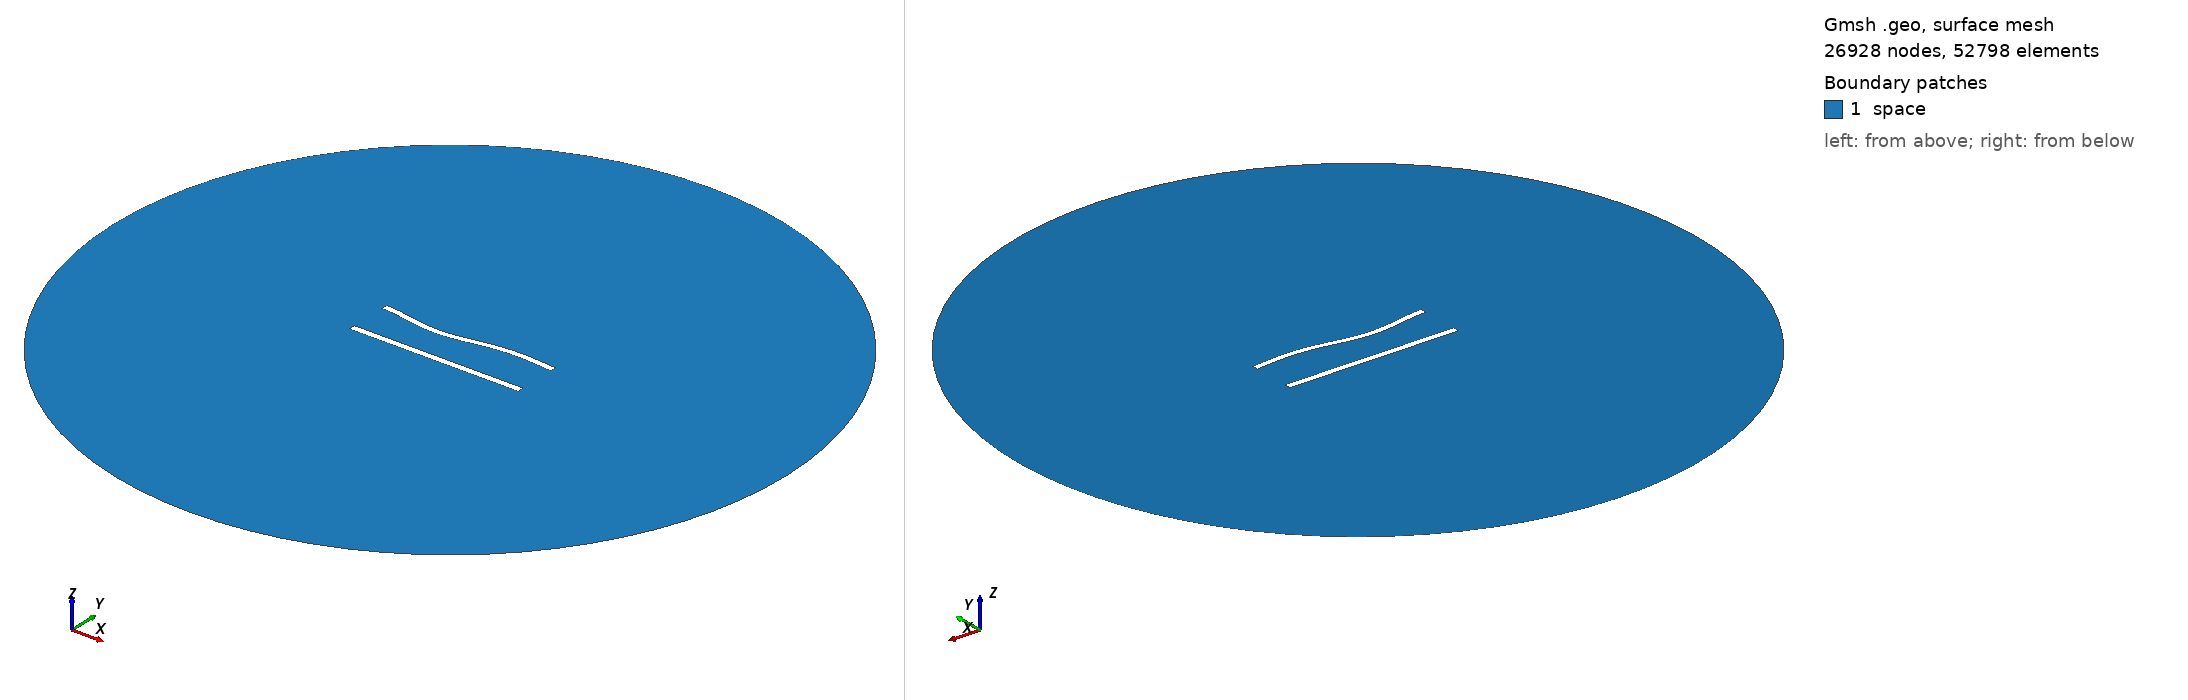

Gmsh geometry script, surface-meshed: 26928 nodes, 52798 surface elements. Boundary patches (legend numbers): 1 space. Left view from above one corner, right view from below the opposite corner. Legend entries are the model's physical surfaces. The drawing asked Gmsh for element sizes between 1% and 20% of the model's largest extent; the script's own settings can give other sizes.

=== 596.geo (drawn) ===
//---------------------------------------
// Geometry kernel
//---------------------------------------

SetFactory("OpenCASCADE");



//---------------------------------------
// Parameters of the geometry
//---------------------------------------

// Overetch of the upper plate
overetch = 0.125;

// Distance between the plates
distance = 25.0;

// Discretization over the x axis (for the deformation)
nx = 50; 

// Length of the plate
L = 100 - overetch; 

// Number of modes
n = 4; 

// 1st mode coefficient
coeff(1) = 0.0;
beta(1) = 0.596864 * 3.1415926535 / L;

// 2nd mode coefficient
coeff(2) = -1.5;
beta(2) = 1.49418 * 3.1415926535 / L;

// 3rd mode coefficient
coeff(3) = -1.5;
beta(3) = 2.50025 * 3.1415926535 / L;

// 4th mode coefficient
coeff(4) = 0.0;
beta(4) = 3.49999 * 3.1415926535 / L;



//---------------------------------------
// Upper plate (deformed rectangle)
//---------------------------------------

// Coordiantes of the upper plate
xmin = -50;
xmax = 50 - overetch;

// Height of the upper plate
yheight = 4 - 2 * overetch;

// Indexes of the points
UpperID[] = {};
LowerID[] = {};
LeftID[] = {};
RightID[] = {};

// Point index
p = 1;

// Horizontal edges
For i In {1:nx}
    x = xmin + (i-1)*(xmax - xmin)/(nx-1);

    y_bottom = distance / 2 + overetch;
    For j In {1:n}
        C = (Cosh(beta(j)*L) + Cos(beta(j)*L)) / (Sinh(beta(j)*L) + Sin(beta(j)*L));
        y_bottom  = y_bottom + coeff(j) * (Cosh(beta(j)*(x+50)) - Cos(beta(j)*(x+50)) - C * (Sinh(beta(j)*(x+50)) - Sin(beta(j)*(x+50))));
    EndFor

    y_top = y_bottom + yheight;

    Point(p) = {x, y_top, 0, 1.0};
    UpperID[i] = p;
    p = p + 1;

    Point(p) = {x, y_bottom, 0, 1.0};
    LowerID[i] = p;
    p = p + 1;
EndFor

// Create point lists
UpperPts[] = {}; LowerPts[] = {};
For i In {1:nx}
  UpperPts[] += {UpperID[i]};
  LowerPts[] += {LowerID[i]};
EndFor

// Build splines
Spline(1) = {UpperPts[]};
Spline(2) = {LowerPts[]};
Line(3) = {LowerPts[nx-1], UpperPts[nx-1]};
Line(4) = {LowerPts[0], UpperPts[0]};

// Build the plane surface
Curve Loop(1) = {2, 3, -1, -4};
Plane Surface(1) = {1};



//---------------------------------------
// Lower plate (rectangle)
//---------------------------------------

// Vertices
Point(1001) = {-50, -distance/2, 0, 1.0};
Point(1002) = { 50, -distance/2, 0, 1.0};
Point(1003) = { 50,  -distance/2 + 4, 0, 1.0};
Point(1004) = {-50,  -distance/2 + 4, 0, 1.0};

// Edges
Line(5) = {1001, 1002};
Line(6) = {1002, 1003};
Line(7) = {1003, 1004};
Line(8) = {1004, 1001};

// Plane surface
Line Loop(2) = {5, 6, 7, 8};
Plane Surface(2) = {2}; 



//---------------------------------------
// Outer (fictious) boundary
//---------------------------------------

// Points
Point(1005) = {0, 0, 0};       // Center
Point(1006) = {200, 0, 0};     // Start point
Point(1007) = {0, 200, 0};     // 90 degrees
Point(1008) = {-200, 0, 0};    // 180 degrees
Point(1009) = {0, -200, 0};    // 270 degrees

// Circle arcs (each needs start, center, end)
Circle(9) = {1006, 1005, 1007};
Circle(10) = {1007, 1005, 1008};
Circle(11) = {1008, 1005, 1009};
Circle(12) = {1009, 1005, 1006};

// Plane surface for the entire domain
Curve Loop(3) = {9, 10, 11, 12};
Surface(3) = {3};

// Subtract the plates from the whole domain to obtain the actual domain where we want to solve the equations
BooleanDifference{ Surface{3}; Delete; }{ Surface{1}; Surface{2}; Delete; }




//---------------------------------------
// Transfinite Lines/Curves
//---------------------------------------

// Set the number of points on the boundaries
r = 6;
d = 0.15;

// Plates
Transfinite Curve {1} = 50*r/4 Using Progression 1;
Transfinite Line {2} = 50*r Using Progression 1;
Transfinite Curve {3, 4} = 2*r Using Progression 1+d;
Transfinite Line {5} = 50*r/4 Using Progression 1;
Transfinite Line {7} = 50*r Using Progression 1;
Transfinite Line {6} = 2*r Using Progression 1-d;
Transfinite Line {8} = 2*r Using Progression 1+d;

// Outer boundary
Transfinite Line {9, 10, 11, 12} = 20 Using Progression 1;



//---------------------------------------
// Physical groups
//---------------------------------------                

// Physical curves (boundaries)
Physical Line("force_segment", 10) = {2};
Physical Line("upper_plate", 11) = {1, 3, 4};
Physical Line("lower_plate", 12) = {5, 6, 7, 8};
Physical Line("boundary", 20) = {9, 10, 11, 12};

// Physical Surfaces
Physical Surface("space", 30) = {3};



//---------------------------------------
// 6. Generate the Mesh
//---------------------------------------

// 2D mesh generation
Mesh 2;
